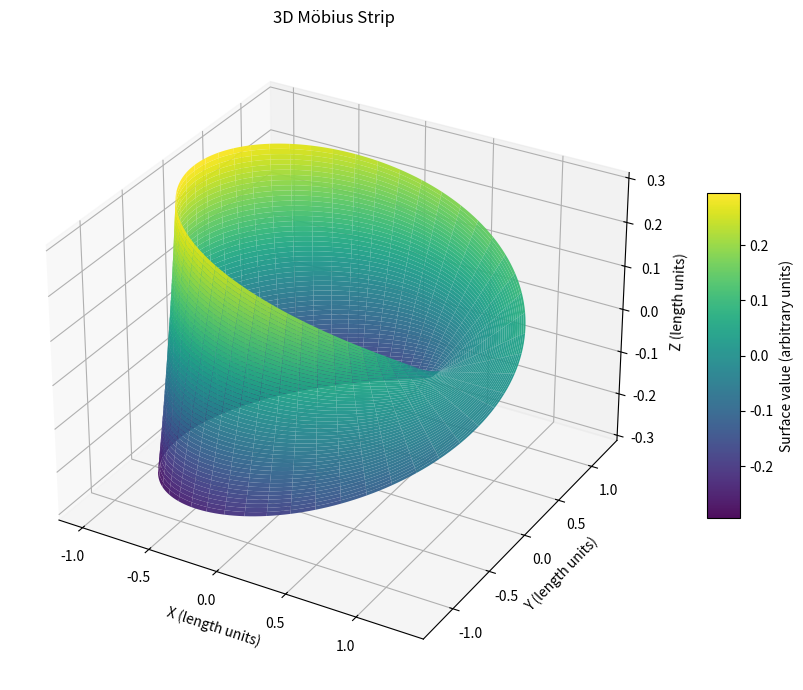

This chart was generated by the following Python code:
# filename: codebase/mobius_strip_plot.py
import numpy as np
import matplotlib.pyplot as plt
from matplotlib import rcParams
import os
from datetime import datetime


def plot_mobius_strip(save_dir="data/"):
    """
    Generates and saves a 3D plot of a Möbius strip.

    Parameters
    ----------
    save_dir : str
        Directory where the plot will be saved.

    Returns
    -------
    str
        Path to the saved plot file.
    """
    rcParams['text.usetex'] = False
    if not os.path.exists(save_dir):
        os.makedirs(save_dir)
    timestamp = datetime.now().strftime("%Y%m%d_%H%M%S")
    filename = "mobius_strip_1_" + timestamp + ".png"
    filepath = os.path.join(save_dir, filename)

    n_theta = 200
    n_w = 50
    theta = np.linspace(0, 2 * np.pi, n_theta)
    w = np.linspace(-1, 1, n_w)
    theta, w = np.meshgrid(theta, w)

    R = 1.0
    width = 0.3

    X = (R + width * w * np.cos(theta / 2.0)) * np.cos(theta)
    Y = (R + width * w * np.cos(theta / 2.0)) * np.sin(theta)
    Z = width * w * np.sin(theta / 2.0)

    fig = plt.figure(figsize=(10, 7))
    ax = fig.add_subplot(111, projection='3d')
    surf = ax.plot_surface(X, Y, Z, cmap="viridis", edgecolor="none", alpha=0.95, antialiased=True)
    ax.set_title("3D Möbius Strip")
    ax.set_xlabel("X (length units)")
    ax.set_ylabel("Y (length units)")
    ax.set_zlabel("Z (length units)")
    ax.grid(True)
    fig.colorbar(surf, ax=ax, shrink=0.5, aspect=10, label="Surface value (arbitrary units)")
    plt.tight_layout()
    plt.savefig(filepath, dpi=300)
    plt.close(fig)
    print("3D Möbius strip plot saved to " + filepath)
    print("The plot shows a Möbius strip in 3D with axes labeled in length units.")
    return filepath


plot_mobius_strip()
